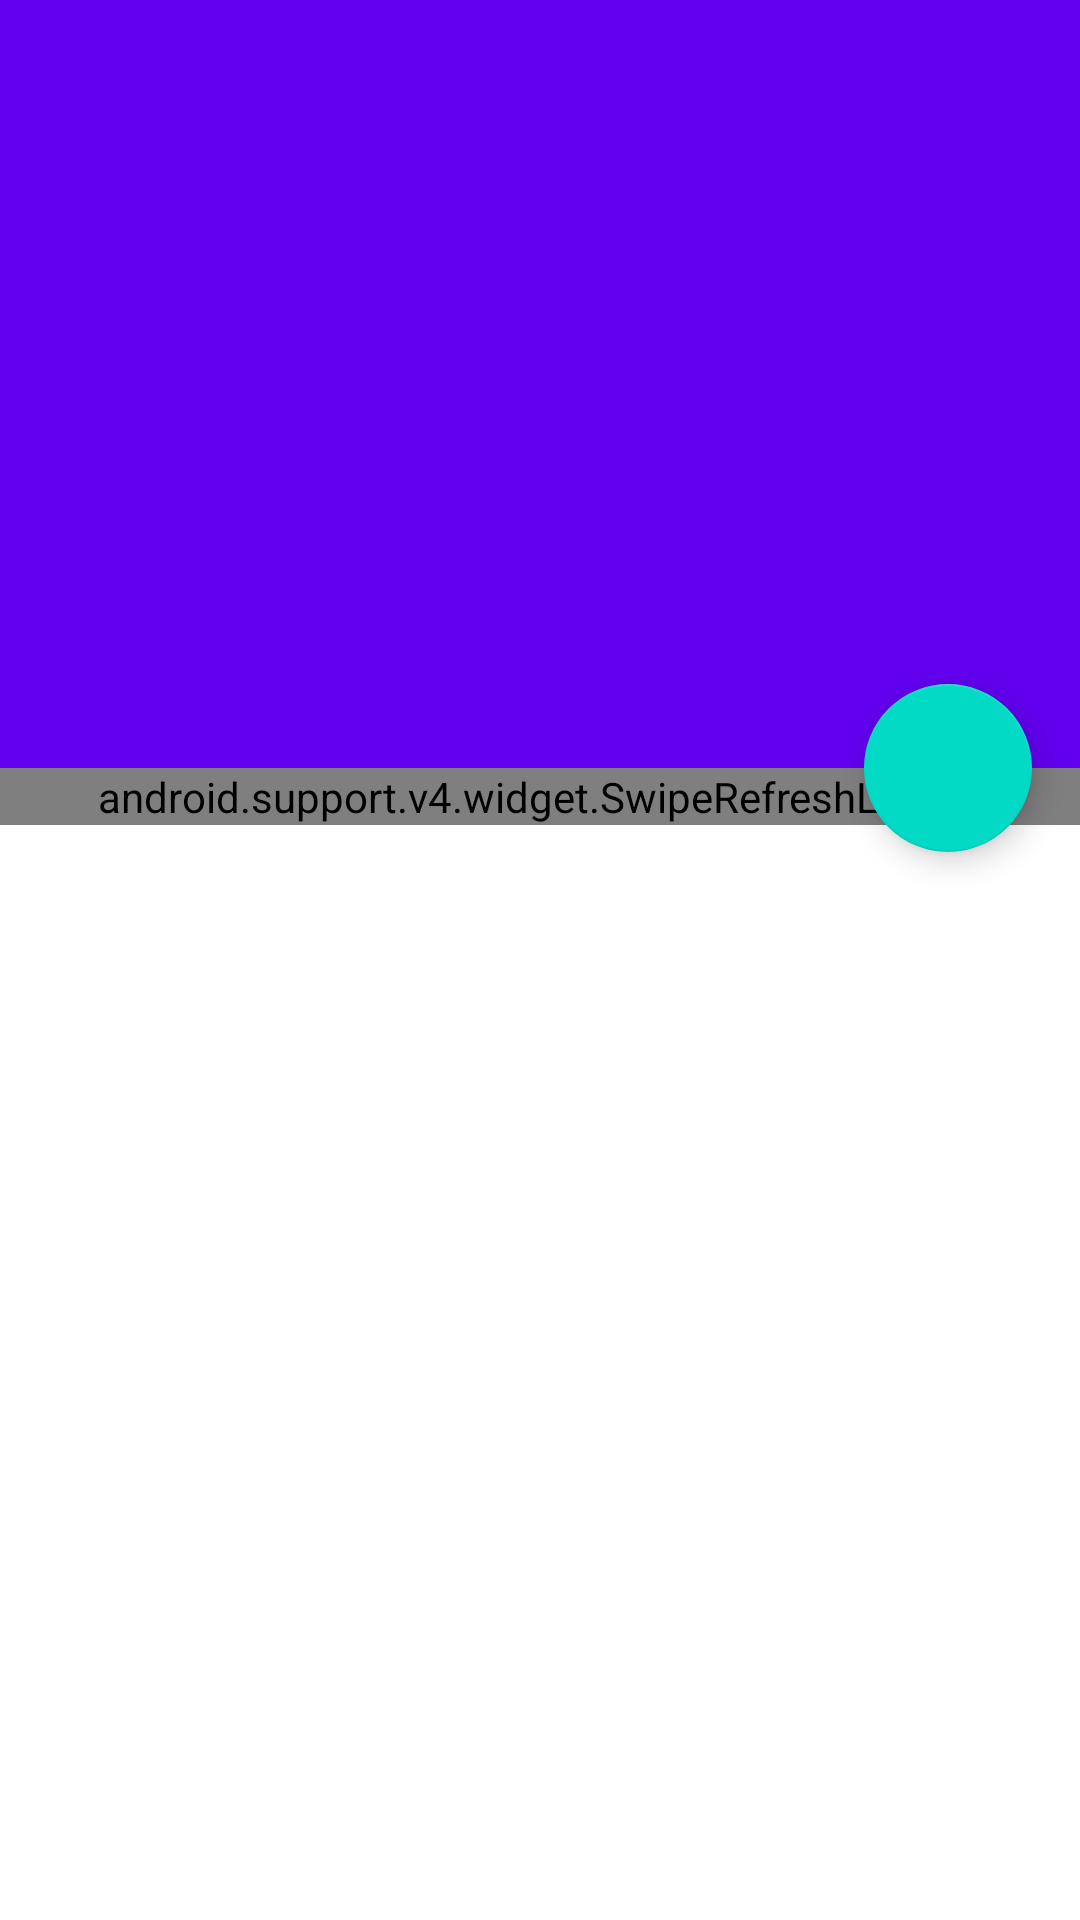

Reconstruct the res/layout file that produces this screen, plus the resources it refers to.
<!-- AndroidManifest.xml: activity theme AppTheme.NoActionBar.Overlay -->
<!-- res/layout/activity_book_detail.xml -->
<?xml version="1.0" encoding="utf-8"?>
<android.support.design.widget.CoordinatorLayout
    xmlns:android="http://schemas.android.com/apk/res/android"
    xmlns:app="http://schemas.android.com/apk/res-auto"
    android:layout_width="match_parent"
    android:layout_height="match_parent"
    android:fitsSystemWindows="true">

    <android.support.design.widget.AppBarLayout
        android:id="@+id/appbar"
        android:layout_width="match_parent"
        android:layout_height="@dimen/appbar_image_height"
        android:fitsSystemWindows="true"
        android:theme="@style/ThemeOverlay.AppCompat.Dark">

        <android.support.design.widget.CollapsingToolbarLayout
            android:id="@+id/collapsing_toolbar"
            android:layout_width="match_parent"
            android:layout_height="match_parent"
            android:fitsSystemWindows="true"
            app:contentScrim="?attr/colorPrimary"
            app:expandedTitleMarginEnd="64dp"
            app:expandedTitleMarginStart="48dp"
            app:layout_scrollFlags="scroll|exitUntilCollapsed">

            <ImageView
                android:id="@+id/backgroundImage"
                android:layout_width="match_parent"
                android:layout_height="match_parent"
                android:fitsSystemWindows="true"
                android:scaleType="centerCrop"
                app:layout_collapseMode="parallax"/>

            <android.support.v7.widget.Toolbar
                android:id="@+id/toolbar"
                android:layout_width="match_parent"
                android:layout_height="?attr/actionBarSize"
                app:layout_collapseMode="pin"
                app:popupTheme="@style/ThemeOverlay.AppCompat.Light"/>

        </android.support.design.widget.CollapsingToolbarLayout>

    </android.support.design.widget.AppBarLayout>

    <android.support.design.widget.FloatingActionButton
        app:rippleColor="@color/material_amber_50"
        android:layout_width="wrap_content"
        android:layout_height="wrap_content"
        android:layout_margin="@dimen/fab_margin"
        android:clickable="true"
        android:src="@mipmap/ic_chrome_reader_mode_white_24dp"
        app:layout_anchor="@id/appbar"
        app:layout_anchorGravity="bottom|right|end"/>

    <android.support.v4.widget.SwipeRefreshLayout
        android:id="@+id/pageRefresh"
        android:layout_width="match_parent"
        android:layout_height="wrap_content"
        app:layout_behavior="@string/appbar_scrolling_view_behavior">

        <android.support.v7.widget.RecyclerView
            android:id="@+id/pageList"
            android:layout_width="match_parent"
            android:layout_height="wrap_content"
            android:paddingBottom="8dp"
            android:paddingLeft="8dp"
            android:paddingRight="8dp"
            android:paddingTop="16dp"
            />
    </android.support.v4.widget.SwipeRefreshLayout>
</android.support.design.widget.CoordinatorLayout>
<!-- resources referenced by this layout -->
<resources>
  <dimen name="appbar_image_height">256dp</dimen>
  <dimen name="fab_margin">16dp</dimen>
  <style name="AppTheme.NoActionBar.Overlay">
          <item name="windowActionBar">false</item>
          <item name="windowNoTitle">true</item>
          <item name="android:windowDrawsSystemBarBackgrounds">true</item>
          <item name="android:statusBarColor">@android:color/transparent</item>
          
      </style>
</resources>
